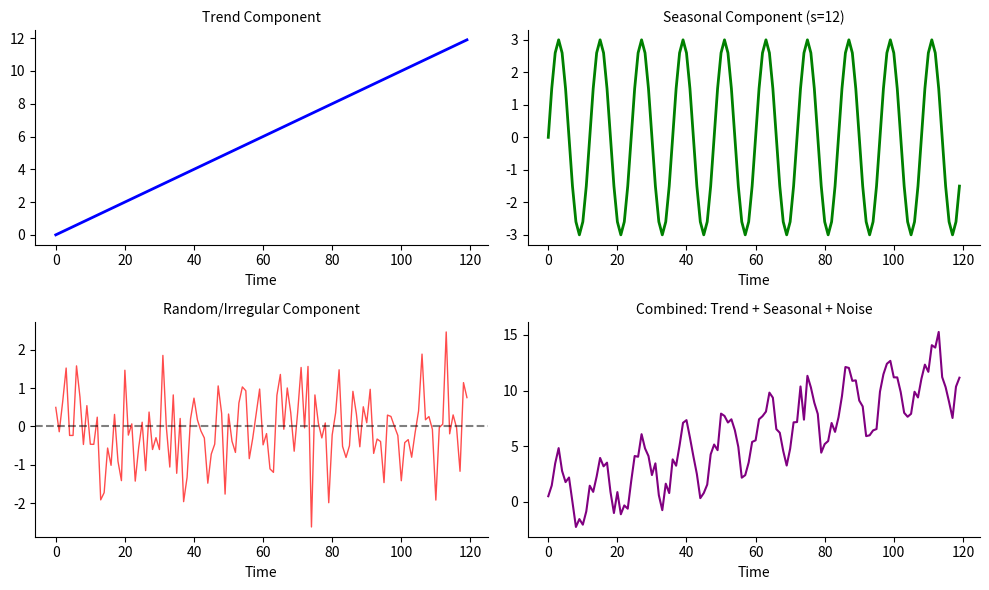
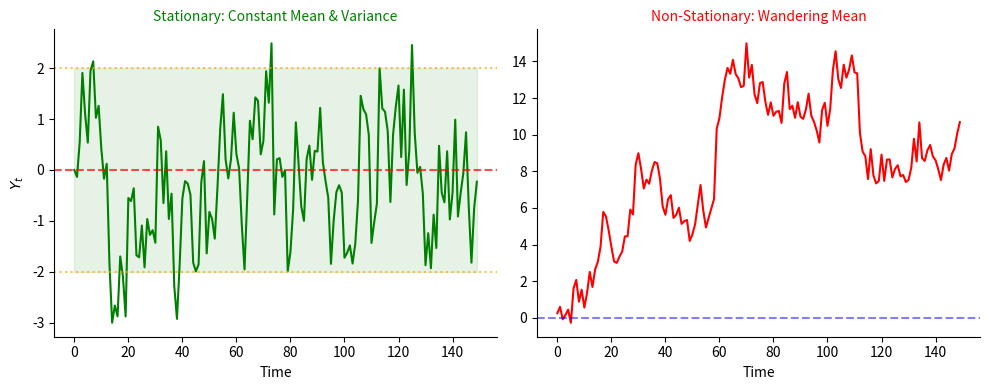
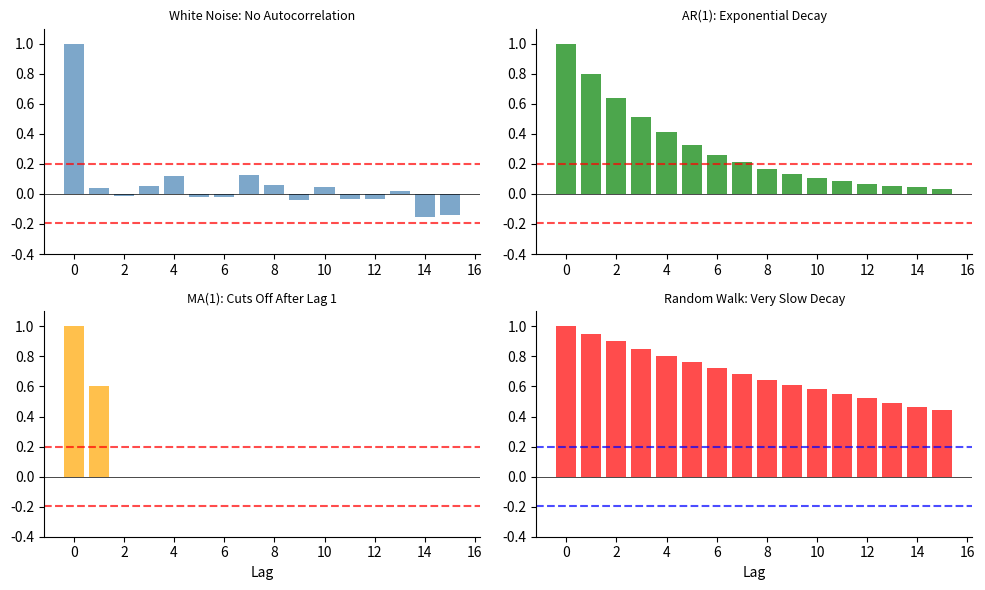
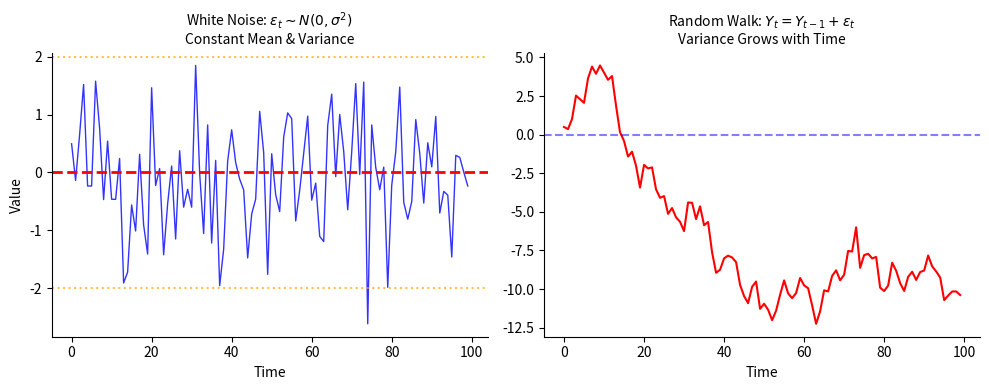
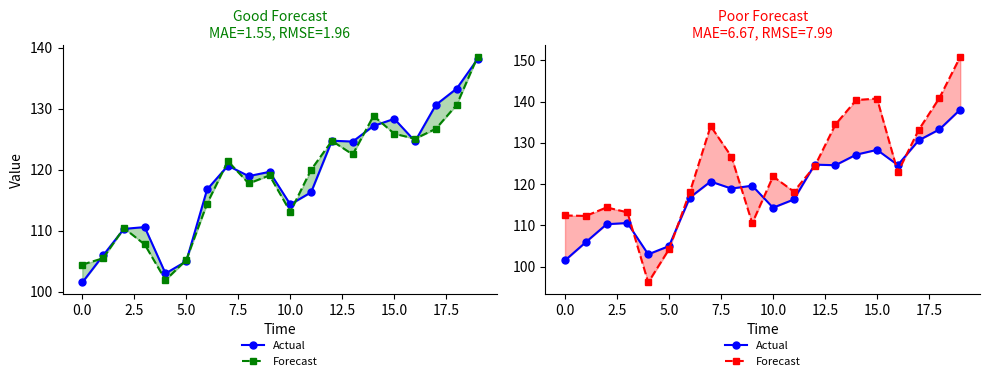
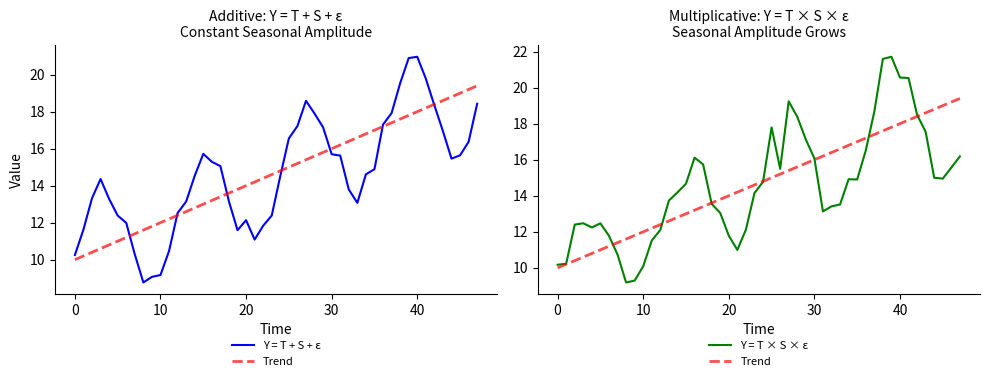

These figures' Python source, in order:
#!/usr/bin/env python3
"""
Generate charts for Chapter 1 lecture quiz answers
Time Series Analysis Course
"""

import numpy as np
import matplotlib.pyplot as plt
import os

# Set style for transparent backgrounds
plt.rcParams['font.size'] = 10
plt.rcParams['axes.titlesize'] = 12
plt.rcParams['axes.labelsize'] = 10
plt.rcParams['figure.facecolor'] = 'none'
plt.rcParams['axes.facecolor'] = 'none'
plt.rcParams['savefig.facecolor'] = 'none'
plt.rcParams['savefig.transparent'] = True
plt.rcParams['axes.grid'] = False
plt.rcParams['axes.spines.top'] = False
plt.rcParams['axes.spines.right'] = False

# Output directory
output_dir = 'charts'
os.makedirs(output_dir, exist_ok=True)

def save_fig(name):
    plt.savefig(f'{output_dir}/{name}.pdf', format='pdf', bbox_inches='tight',
                transparent=True, dpi=150)
    plt.close()
    print(f"  Created {name}.pdf")

print("Chapter 1: Introduction Quiz Charts")

# Quiz 1: Time Series Components
def ch1_quiz1_components():
    np.random.seed(42)
    fig, axes = plt.subplots(2, 2, figsize=(10, 6))
    fig.patch.set_alpha(0)
    for _a in np.array(axes).flatten(): _a.patch.set_alpha(0)

    t = np.arange(120)

    # Trend
    trend = 0.1 * t
    axes[0, 0].plot(t, trend, 'b-', linewidth=2)
    axes[0, 0].set_title('Trend Component', fontsize=10)
    axes[0, 0].set_xlabel('Time')

    # Seasonality
    seasonal = 3 * np.sin(2 * np.pi * t / 12)
    axes[0, 1].plot(t, seasonal, 'g-', linewidth=2)
    axes[0, 1].set_title('Seasonal Component (s=12)', fontsize=10)
    axes[0, 1].set_xlabel('Time')

    # Noise
    noise = np.random.normal(0, 1, 120)
    axes[1, 0].plot(t, noise, 'r-', linewidth=1, alpha=0.7)
    axes[1, 0].axhline(y=0, color='black', linestyle='--', alpha=0.5)
    axes[1, 0].set_title('Random/Irregular Component', fontsize=10)
    axes[1, 0].set_xlabel('Time')

    # Combined
    combined = trend + seasonal + noise
    axes[1, 1].plot(t, combined, 'purple', linewidth=1.5)
    axes[1, 1].set_title('Combined: Trend + Seasonal + Noise', fontsize=10)
    axes[1, 1].set_xlabel('Time')

    plt.tight_layout()
    save_fig('ch1_quiz1_components')

ch1_quiz1_components()

# Quiz 2: Stationary vs Non-Stationary
def ch1_quiz2_stationarity():
    np.random.seed(42)
    fig, axes = plt.subplots(1, 2, figsize=(10, 4))
    fig.patch.set_alpha(0)
    for _a in np.array(axes).flatten(): _a.patch.set_alpha(0)

    n = 150

    # Stationary process
    stationary = np.zeros(n)
    eps = np.random.normal(0, 1, n)
    for t in range(1, n):
        stationary[t] = 0.7 * stationary[t-1] + eps[t]

    axes[0].plot(stationary, 'g-', linewidth=1.5)
    axes[0].axhline(y=0, color='red', linestyle='--', alpha=0.7)
    axes[0].axhline(y=2, color='orange', linestyle=':', alpha=0.7)
    axes[0].axhline(y=-2, color='orange', linestyle=':', alpha=0.7)
    axes[0].fill_between(range(n), -2, 2, alpha=0.1, color='green')
    axes[0].set_title('Stationary: Constant Mean & Variance', fontsize=10, color='green')
    axes[0].set_xlabel('Time')
    axes[0].set_ylabel('$Y_t$')

    # Non-stationary (random walk)
    random_walk = np.cumsum(np.random.normal(0, 1, n))

    axes[1].plot(random_walk, 'r-', linewidth=1.5)
    axes[1].axhline(y=0, color='blue', linestyle='--', alpha=0.5)
    axes[1].set_title('Non-Stationary: Wandering Mean', fontsize=10, color='red')
    axes[1].set_xlabel('Time')

    plt.tight_layout()
    save_fig('ch1_quiz2_stationarity')

ch1_quiz2_stationarity()

# Quiz 3: ACF Patterns
def ch1_quiz3_acf():
    fig, axes = plt.subplots(2, 2, figsize=(10, 6))
    fig.patch.set_alpha(0)
    for _a in np.array(axes).flatten(): _a.patch.set_alpha(0)

    lags = np.arange(0, 16)
    ci = 1.96 / np.sqrt(100)

    # White noise ACF
    np.random.seed(42)
    acf_wn = np.zeros(16)
    acf_wn[0] = 1
    acf_wn[1:] = np.random.normal(0, 0.08, 15)

    axes[0, 0].bar(lags, acf_wn, color='steelblue', alpha=0.7)
    axes[0, 0].axhline(y=ci, color='red', linestyle='--', alpha=0.7)
    axes[0, 0].axhline(y=-ci, color='red', linestyle='--', alpha=0.7)
    axes[0, 0].axhline(y=0, color='black', linewidth=0.5)
    axes[0, 0].set_title('White Noise: No Autocorrelation', fontsize=9)
    axes[0, 0].set_ylim(-0.4, 1.1)

    # AR(1) ACF - exponential decay
    phi = 0.8
    acf_ar = phi ** lags

    axes[0, 1].bar(lags, acf_ar, color='green', alpha=0.7)
    axes[0, 1].axhline(y=ci, color='red', linestyle='--', alpha=0.7)
    axes[0, 1].axhline(y=-ci, color='red', linestyle='--', alpha=0.7)
    axes[0, 1].axhline(y=0, color='black', linewidth=0.5)
    axes[0, 1].set_title('AR(1): Exponential Decay', fontsize=9)
    axes[0, 1].set_ylim(-0.4, 1.1)

    # MA(1) ACF - cuts off after lag 1
    acf_ma = np.zeros(16)
    acf_ma[0] = 1
    acf_ma[1] = 0.6

    axes[1, 0].bar(lags, acf_ma, color='orange', alpha=0.7)
    axes[1, 0].axhline(y=ci, color='red', linestyle='--', alpha=0.7)
    axes[1, 0].axhline(y=-ci, color='red', linestyle='--', alpha=0.7)
    axes[1, 0].axhline(y=0, color='black', linewidth=0.5)
    axes[1, 0].set_title('MA(1): Cuts Off After Lag 1', fontsize=9)
    axes[1, 0].set_xlabel('Lag')
    axes[1, 0].set_ylim(-0.4, 1.1)

    # Random walk ACF - slow decay
    acf_rw = np.array([1.0, 0.95, 0.90, 0.85, 0.80, 0.76, 0.72, 0.68,
                       0.64, 0.61, 0.58, 0.55, 0.52, 0.49, 0.46, 0.44])

    axes[1, 1].bar(lags, acf_rw, color='red', alpha=0.7)
    axes[1, 1].axhline(y=ci, color='blue', linestyle='--', alpha=0.7)
    axes[1, 1].axhline(y=-ci, color='blue', linestyle='--', alpha=0.7)
    axes[1, 1].axhline(y=0, color='black', linewidth=0.5)
    axes[1, 1].set_title('Random Walk: Very Slow Decay', fontsize=9)
    axes[1, 1].set_xlabel('Lag')
    axes[1, 1].set_ylim(-0.4, 1.1)

    plt.tight_layout()
    save_fig('ch1_quiz3_acf')

ch1_quiz3_acf()

# Quiz 4: White Noise vs Random Walk
def ch1_quiz4_wn_rw():
    np.random.seed(42)
    fig, axes = plt.subplots(1, 2, figsize=(10, 4))
    fig.patch.set_alpha(0)
    for _a in np.array(axes).flatten(): _a.patch.set_alpha(0)

    n = 100

    # White noise
    wn = np.random.normal(0, 1, n)

    axes[0].plot(wn, 'b-', linewidth=1, alpha=0.8)
    axes[0].axhline(y=0, color='red', linestyle='--', linewidth=2, label='Mean = 0')
    axes[0].axhline(y=2, color='orange', linestyle=':', alpha=0.7)
    axes[0].axhline(y=-2, color='orange', linestyle=':', alpha=0.7)
    axes[0].set_title('White Noise: $\\varepsilon_t \\sim N(0, \\sigma^2)$\nConstant Mean & Variance', fontsize=10)
    axes[0].set_xlabel('Time')
    axes[0].set_ylabel('Value')

    # Random walk
    rw = np.cumsum(wn)

    axes[1].plot(rw, 'r-', linewidth=1.5)
    axes[1].axhline(y=0, color='blue', linestyle='--', alpha=0.5)
    axes[1].set_title('Random Walk: $Y_t = Y_{t-1} + \\varepsilon_t$\nVariance Grows with Time', fontsize=10)
    axes[1].set_xlabel('Time')

    plt.tight_layout()
    save_fig('ch1_quiz4_wn_rw')

ch1_quiz4_wn_rw()

# Quiz 5: Forecast Error Metrics
def ch1_quiz5_forecast_errors():
    np.random.seed(42)
    fig, axes = plt.subplots(1, 2, figsize=(10, 4))
    fig.patch.set_alpha(0)
    for _a in np.array(axes).flatten(): _a.patch.set_alpha(0)

    n = 20
    t = np.arange(n)
    actual = 100 + 2*t + 5*np.sin(2*np.pi*t/6) + np.random.normal(0, 3, n)

    # Good forecast
    forecast_good = actual + np.random.normal(0, 2, n)
    errors_good = actual - forecast_good

    axes[0].plot(t, actual, 'b-o', label='Actual', markersize=5)
    axes[0].plot(t, forecast_good, 'g--s', label='Forecast', markersize=4)
    axes[0].fill_between(t, actual, forecast_good, alpha=0.3, color='green')
    axes[0].set_xlabel('Time')
    axes[0].set_ylabel('Value')

    mae_good = np.mean(np.abs(errors_good))
    rmse_good = np.sqrt(np.mean(errors_good**2))
    axes[0].set_title(f'Good Forecast\nMAE={mae_good:.2f}, RMSE={rmse_good:.2f}', fontsize=10, color='green')
    axes[0].legend(loc='upper center', bbox_to_anchor=(0.5, -0.15), fontsize=8, frameon=False)

    # Bad forecast
    forecast_bad = actual + np.random.normal(5, 8, n)
    errors_bad = actual - forecast_bad

    axes[1].plot(t, actual, 'b-o', label='Actual', markersize=5)
    axes[1].plot(t, forecast_bad, 'r--s', label='Forecast', markersize=4)
    axes[1].fill_between(t, actual, forecast_bad, alpha=0.3, color='red')
    axes[1].set_xlabel('Time')

    mae_bad = np.mean(np.abs(errors_bad))
    rmse_bad = np.sqrt(np.mean(errors_bad**2))
    axes[1].set_title(f'Poor Forecast\nMAE={mae_bad:.2f}, RMSE={rmse_bad:.2f}', fontsize=10, color='red')
    axes[1].legend(loc='upper center', bbox_to_anchor=(0.5, -0.15), fontsize=8, frameon=False)

    plt.tight_layout()
    save_fig('ch1_quiz5_forecast_errors')

ch1_quiz5_forecast_errors()

# Quiz 6: Decomposition Types
def ch1_quiz6_decomposition():
    np.random.seed(42)
    fig, axes = plt.subplots(1, 2, figsize=(10, 4))
    fig.patch.set_alpha(0)
    for _a in np.array(axes).flatten(): _a.patch.set_alpha(0)

    t = np.arange(48)
    trend = 10 + 0.2 * t
    seasonal = 3 * np.sin(2 * np.pi * t / 12)
    noise = np.random.normal(0, 0.5, 48)

    # Additive: Y = T + S + e
    y_add = trend + seasonal + noise

    axes[0].plot(t, y_add, 'b-', linewidth=1.5, label='Y = T + S + ε')
    axes[0].plot(t, trend, 'r--', linewidth=2, label='Trend', alpha=0.7)
    axes[0].set_title('Additive: Y = T + S + ε\nConstant Seasonal Amplitude', fontsize=10)
    axes[0].set_xlabel('Time')
    axes[0].set_ylabel('Value')
    axes[0].legend(loc='upper center', bbox_to_anchor=(0.5, -0.15), fontsize=8, frameon=False)

    # Multiplicative: Y = T * S * e
    seasonal_mult = 1 + 0.2 * np.sin(2 * np.pi * t / 12)
    noise_mult = 1 + np.random.normal(0, 0.05, 48)
    y_mult = trend * seasonal_mult * noise_mult

    axes[1].plot(t, y_mult, 'g-', linewidth=1.5, label='Y = T × S × ε')
    axes[1].plot(t, trend, 'r--', linewidth=2, label='Trend', alpha=0.7)
    axes[1].set_title('Multiplicative: Y = T × S × ε\nSeasonal Amplitude Grows', fontsize=10)
    axes[1].set_xlabel('Time')
    axes[1].legend(loc='upper center', bbox_to_anchor=(0.5, -0.15), fontsize=8, frameon=False)

    plt.tight_layout()
    save_fig('ch1_quiz6_decomposition')

ch1_quiz6_decomposition()

print("\nAll Chapter 1 quiz charts created successfully!")
